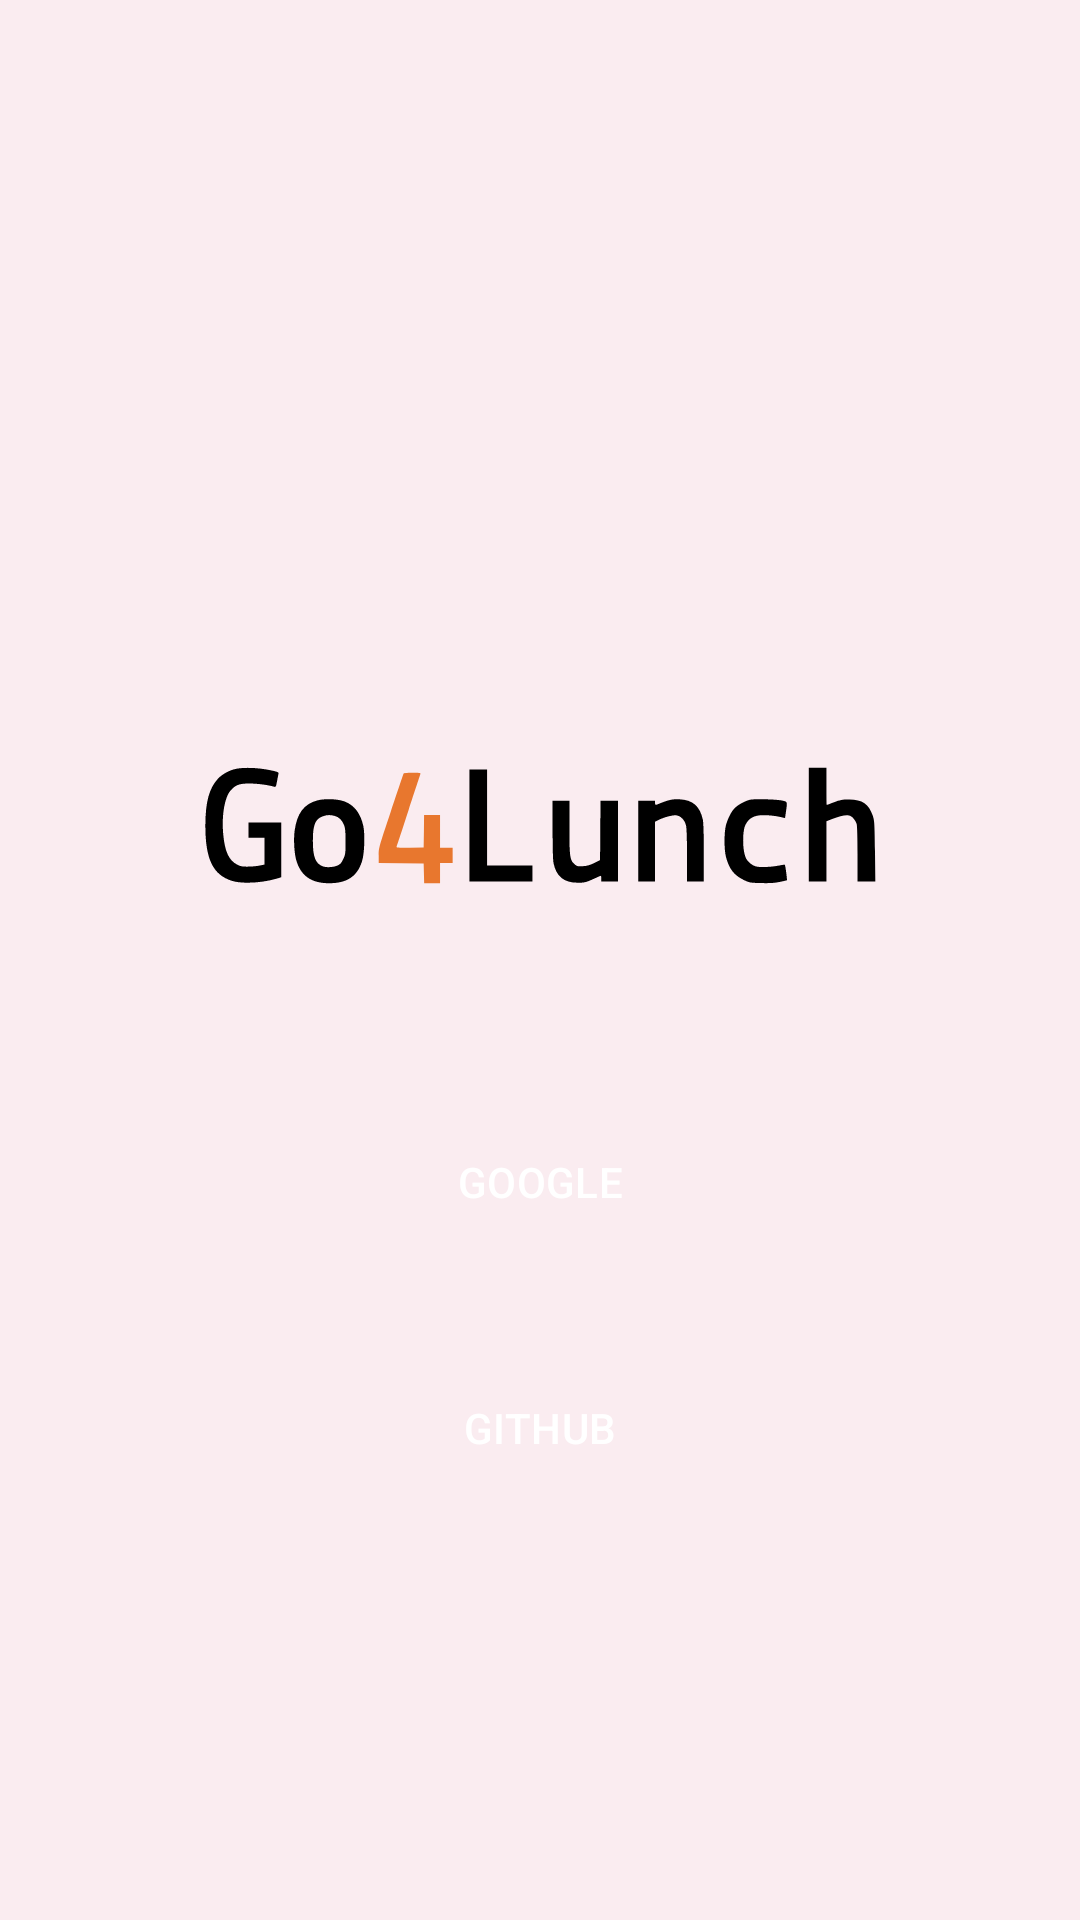

Reconstruct the res/layout file that produces this screen, plus the resources it refers to.
<!-- AndroidManifest.xml: application theme Theme.Go4Lunch -->
<!-- res/layout/login_activity.xml -->
<?xml version="1.0" encoding="utf-8"?>
<androidx.constraintlayout.widget.ConstraintLayout xmlns:android="http://schemas.android.com/apk/res/android"
    xmlns:app="http://schemas.android.com/apk/res-auto"
    xmlns:tools="http://schemas.android.com/tools"
    android:layout_width="match_parent"
    android:layout_height="match_parent"
    android:background="@color/pumpkin_orange_translucent"
    tools:context="com.emplk.go4lunch.ui.login.LoginActivity">

    <ImageView
        android:id="@+id/logo_image"
        android:layout_width="wrap_content"
        android:layout_height="wrap_content"
        android:layout_marginTop="80dp"
        android:importantForAccessibility="no"
        android:minWidth="100dp"
        android:minHeight="100dp"
        android:src="@drawable/baseline_restaurant_24"
        app:layout_constraintEnd_toEndOf="parent"
        app:layout_constraintStart_toStartOf="parent"
        app:layout_constraintBottom_toTopOf="@id/login_big_logo"
        app:layout_constraintTop_toTopOf="parent"
        app:tint="@color/pumpkin_orange" />

    <ImageView
        android:id="@+id/login_big_logo"
        android:layout_width="0dp"
        android:layout_height="0dp"
        android:layout_marginStart="40dp"
        android:layout_marginEnd="40dp"
        android:importantForAccessibility="no"
        android:src="@drawable/logo_no_background"
        app:layout_constraintBottom_toTopOf="@id/login_google_log_btn"
        app:layout_constraintEnd_toEndOf="parent"
        app:layout_constraintStart_toStartOf="parent"
        app:layout_constraintTop_toBottomOf="@+id/logo_image" />

    <Button
        android:id="@+id/login_google_log_btn"
        style="@style/Theme.Go4Lunch.LoginGoogleButton"
        android:layout_width="wrap_content"
        android:layout_height="0dp"
        android:layout_marginBottom="34dp"
        android:minWidth="160dp"
        android:text="@string/google_btn"
        app:icon="@drawable/google_logo"
        app:layout_constraintBottom_toTopOf="@+id/login_github_log_btn"
        app:layout_constraintEnd_toEndOf="parent"
        app:layout_constraintStart_toStartOf="parent" />

    <Button
        android:id="@+id/login_github_log_btn"
        style="@style/Theme.Go4Lunch.LoginGithubButton"
        android:layout_width="wrap_content"
        android:layout_height="0dp"
        android:layout_marginBottom="140dp"
        android:minWidth="160dp"
        android:text="@string/github_btn"
        app:icon="@drawable/github_logo_white"
        app:layout_constraintBottom_toBottomOf="parent"
        app:layout_constraintEnd_toEndOf="@+id/login_google_log_btn"
        app:layout_constraintStart_toStartOf="@+id/login_google_log_btn" />

</androidx.constraintlayout.widget.ConstraintLayout>
<!-- resources referenced by this layout -->
<resources>
  <color name="pumpkin_orange">#E8772E</color>
  <color name="pumpkin_orange_translucent">#1EDC9A81</color>
  <!-- drawable google_logo (drawable) -->
  <vector xmlns:android="http://schemas.android.com/apk/res/android"
      android:width="705.6dp"
      android:height="720dp"
      android:viewportWidth="186.69"
      android:viewportHeight="190.5">
    <path
        android:pathData="M95.25,77.93v36.89h51.26c-2.25,11.86 -9.01,21.91 -19.14,28.66l30.91,23.99c18.01,-16.63 28.4,-41.04 28.4,-70.05 0,-6.75 -0.61,-13.25 -1.73,-19.48z"
        android:fillColor="#4285f4"/>
    <path
        android:pathData="M41.87,113.38l-6.97,5.34 -24.68,19.22h0c15.67,31.09 47.8,52.56 85.03,52.56 25.72,0 47.28,-8.49 63.04,-23.03l-30.91,-23.99c-8.49,5.72 -19.31,9.18 -32.13,9.18 -24.76,0 -45.81,-16.71 -53.34,-39.23z"
        android:fillColor="#34a853"/>
    <path
        android:pathData="M10.22,52.56c-6.49,12.81 -10.22,27.28 -10.22,42.69s3.72,29.87 10.22,42.69c0,0.09 31.69,-24.59 31.69,-24.59 -1.9,-5.72 -3.03,-11.78 -3.03,-18.1s1.13,-12.38 3.03,-18.1z"
        android:fillColor="#fbbc05"/>
    <path
        android:pathData="M95.25,37.93c14.03,0 26.5,4.85 36.46,14.2l27.28,-27.28c-16.54,-15.41 -38.01,-24.85 -63.73,-24.85 -37.23,0 -69.36,21.39 -85.03,52.56l31.69,24.59c7.53,-22.51 28.58,-39.23 53.34,-39.23z"
        android:fillColor="#ea4335"/>
  </vector>
  <string name="github_btn" translatable="false">GitHub</string>
  <string name="google_btn" translatable="false">Google</string>
  <style name="Theme.Go4Lunch.LoginGithubButton" parent="Widget.Material3.Button.TonalButton">
          <item name="backgroundTint">@color/gray_github</item>
          <item name="textAllCaps">true</item>
          <item name="android:textColor">@color/white</item>
          <item name="iconTint">@color/white</item>
          <item name="iconGravity">textStart</item>
      </style>
  <style name="Theme.Go4Lunch.LoginGoogleButton" parent="Widget.Material3.Button.TonalButton">
          <item name="backgroundTint">@color/red_google</item>
          <item name="textAllCaps">true</item>
          <item name="android:textColor">@color/white</item>
          <item name="iconTint">@color/white</item>
          <item name="iconGravity">textStart</item>
      </style>
  <style name="Theme.Go4Lunch" parent="Theme.Material3.Light.NoActionBar">
          
          <item name="colorPrimary">@color/crimson_rust</item>
          <item name="colorPrimaryVariant">@color/pumpkin_orange</item>
          <item name="colorOnPrimary">@color/white</item>
          
          <item name="colorSecondary">@color/teal_200</item>
          <item name="colorSecondaryVariant">@color/teal_700</item>
          <item name="colorOnSecondary">@color/black</item>
          
          <item name="android:statusBarColor">?attr/colorPrimaryVariant</item>
          
          <item name="android:textColor">@color/licorice_gray</item>
          <item name="drawerArrowStyle">@style/Theme.Go4Lunch.DrawerArrowStyle</item>
  
      </style>
  <color name="gray_github">#2b3137</color>
  <color name="white">#FFFFFFFF</color>
  <color name="red_google">#EA4335</color>
  <color name="crimson_rust">#BA3B0A</color>
  <color name="teal_200">#FF03DAC5</color>
  <color name="teal_700">#FF018786</color>
  <color name="black">#FF000000</color>
  <color name="licorice_gray">#221A19</color>
  <style name="Theme.Go4Lunch.DrawerArrowStyle" parent="@style/Widget.AppCompat.DrawerArrowToggle">
          <item name="spinBars">true</item>
          <item name="color">@color/dirty_white</item>
      </style>
  <color name="dirty_white">#FFF7F1</color>
</resources>
